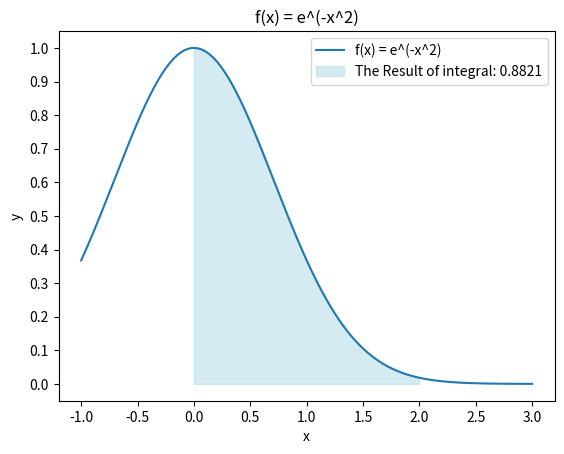

Write the Python code that produced this figure.
import numpy as np
import matplotlib.pyplot as plt
from matplotlib.pyplot import MultipleLocator
from scipy.integrate import quad

# define the function f(x) = e^(-x^2)
def f(x):
    return np.exp(-x**2)

# calculate the integral of f(x) [0,2]
def cal():
    return quad(f,0,2)

# draw the function in [-1,3]
# in graph, highlight the [0,2] area
# mark the integral value on the graph
def draw():
    x_data = np.linspace(-1, 3, 1000)
    y_data = f(x_data)
    plt.plot(x_data, y_data, label='f(x) = e^(-x^2)')
    x_fill = np.linspace(0, 2, 1000)
    y_fill = f(x_fill)
    plt.fill_between(x_fill, y_fill, color='lightblue', alpha=0.5, label=f'The Result of integral: {cal()[0]:.4f}')
    plt.gca().yaxis.set_major_locator(MultipleLocator(0.1))
    plt.title(f"f(x) = e^(-x^2)")
    plt.xlabel('x')
    plt.ylabel('y')
    plt.legend()
    plt.show()

draw()
